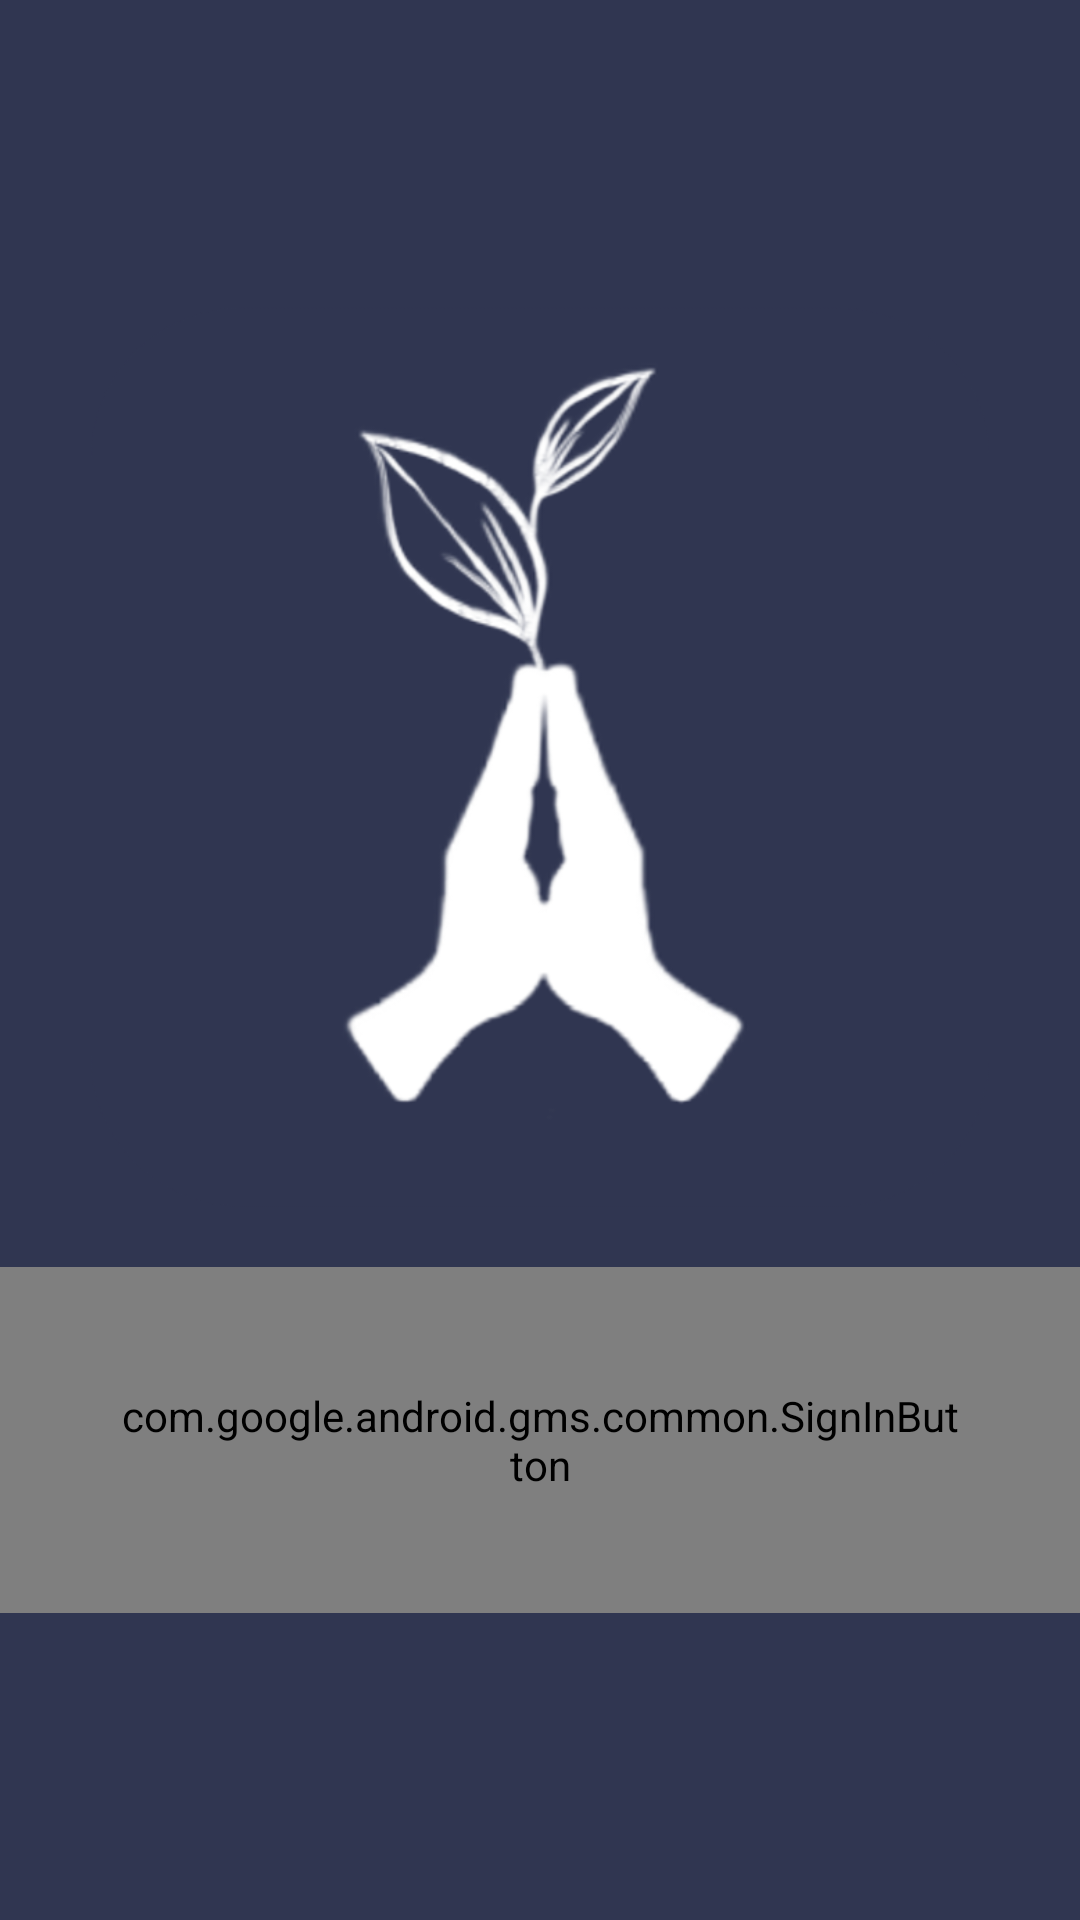

Android layout source for this screen:
<!-- AndroidManifest.xml: application theme AppTheme.ImageClassification -->
<!-- res/layout/activity_main.xml -->
<?xml version="1.0" encoding="utf-8"?>
<LinearLayout xmlns:android="http://schemas.android.com/apk/res/android"
    xmlns:app="http://schemas.android.com/apk/res-auto"
    xmlns:tools="http://schemas.android.com/tools"
    android:layout_width="match_parent"
    android:layout_height="match_parent"
    android:layout_gravity="center_horizontal|center_vertical"
    android:background="#303651"
    android:gravity="center_horizontal|center_vertical"
    android:orientation="vertical"
    tools:context=".MainActivity">

    <ImageView
        android:id="@+id/imageView3"
        android:layout_width="300dp"
        android:layout_height="300dp"
        android:layout_marginBottom="20dp"
        app:srcCompat="@drawable/logo" />

    <com.google.android.gms.common.SignInButton
        android:id="@+id/sign_in_button"
        android:layout_width="match_parent"
        android:layout_height="wrap_content"
        android:padding="40dp" />

</LinearLayout>
<!-- resources referenced by this layout -->
<resources>
  <!-- drawable logo: png bitmap (drawable, 75654 bytes) -->
  <style name="AppTheme.ImageClassification" parent="Theme.AppCompat.Light.NoActionBar">
          
          <item name="colorPrimary">#3E3E3E</item>
          <item name="colorPrimaryDark">#3E3E3E</item>
          <item name="colorAccent">#3E3E3E</item>
      </style>
</resources>
